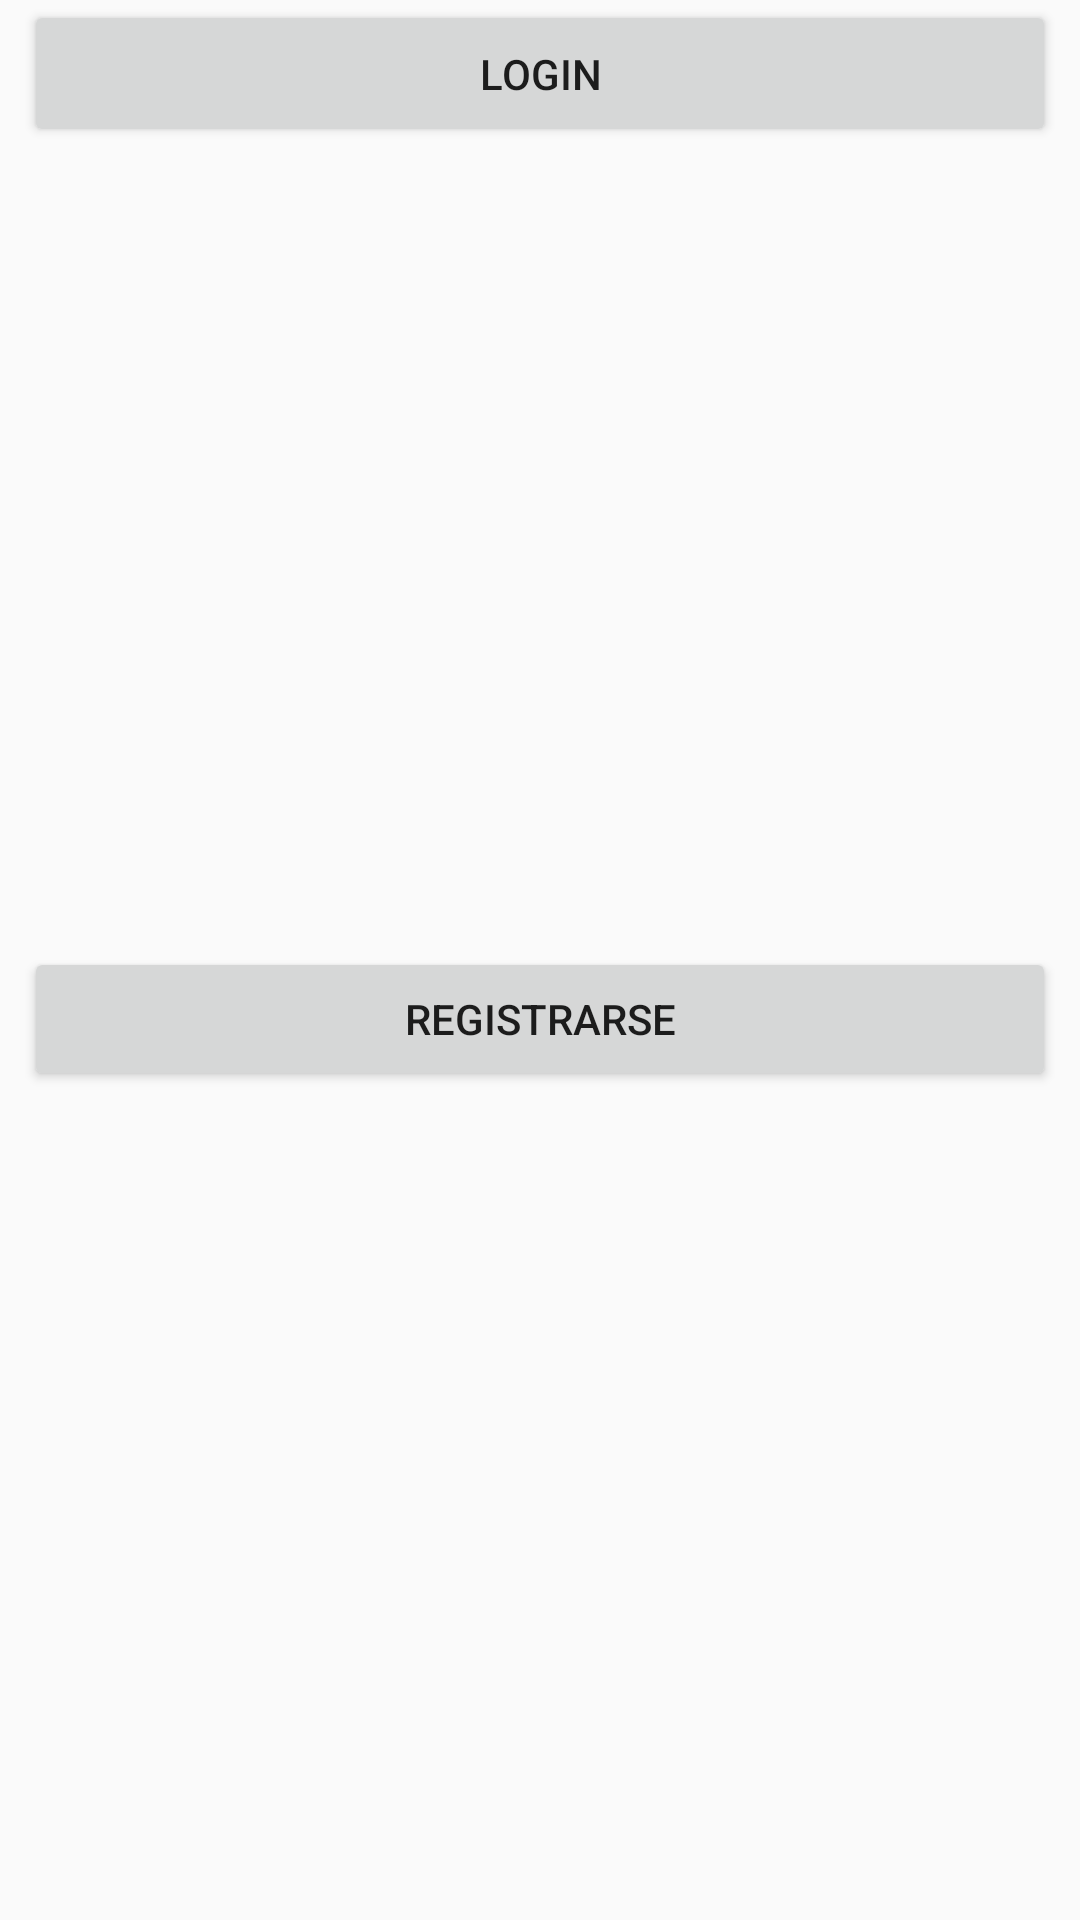

Reconstruct the res/layout file that produces this screen, plus the resources it refers to.
<!-- AndroidManifest.xml: application theme AppTheme -->
<!-- res/layout/activity_main.xml -->
<?xml version="1.0" encoding="utf-8"?>
<android.support.constraint.ConstraintLayout xmlns:android="http://schemas.android.com/apk/res/android"
    xmlns:app="http://schemas.android.com/apk/res-auto"
    xmlns:tools="http://schemas.android.com/tools"
    android:layout_width="match_parent"
    android:layout_height="match_parent"
    tools:context=".MainActivity">

    <TextView
        android:id="@+id/tvTitulo"
        android:layout_width="wrap_content"
        android:layout_height="0dp"
        android:layout_marginBottom="8dp"
        android:layout_marginEnd="8dp"
        android:layout_marginStart="8dp"
        android:layout_marginTop="8dp"
        android:fontFamily="serif"
        android:text="Citas médicas"
        android:textAlignment="center"
        android:textSize="60sp"
        android:textStyle="bold|italic"
        app:layout_constraintBottom_toTopOf="@+id/btnIngresar"
        app:layout_constraintEnd_toEndOf="parent"
        app:layout_constraintStart_toStartOf="parent"
        app:layout_constraintTop_toTopOf="parent"
        app:layout_constraintVertical_bias="1.0" />

    <Button
        android:id="@+id/btnIngresar"
        android:layout_width="0dp"
        android:layout_height="49dp"
        android:layout_marginEnd="8dp"
        android:layout_marginStart="8dp"
        android:onClick="login"
        android:text="Login"
        app:layout_constraintEnd_toEndOf="parent"
        app:layout_constraintHorizontal_bias="0.0"
        app:layout_constraintStart_toStartOf="parent"
        tools:layout_editor_absoluteY="259dp" />

    <Button
        android:id="@+id/btnRegistrar"
        android:layout_width="0dp"
        android:layout_height="wrap_content"
        android:layout_marginBottom="8dp"
        android:layout_marginEnd="8dp"
        android:layout_marginStart="8dp"
        android:layout_marginTop="8dp"
        android:onClick="registrar"
        android:text="Registrarse"
        app:layout_constraintBottom_toTopOf="@+id/guideline4"
        app:layout_constraintEnd_toEndOf="parent"
        app:layout_constraintHorizontal_bias="0.0"
        app:layout_constraintStart_toStartOf="parent"
        app:layout_constraintTop_toBottomOf="@+id/btnIngresar"
        app:layout_constraintVertical_bias="0.705" />

    <android.support.constraint.Guideline
        android:id="@+id/guideline1"
        android:layout_width="wrap_content"
        android:layout_height="wrap_content"
        android:orientation="horizontal"
        app:layout_constraintGuide_begin="20dp"
        app:layout_constraintGuide_percent="0"
        />

    <android.support.constraint.Guideline
        android:id="@+id/guideline2"
        android:layout_width="wrap_content"
        android:layout_height="wrap_content"
        android:orientation="horizontal"
        app:layout_constraintGuide_begin="164dp"
        app:layout_constraintGuide_percent="0.25" />
    <android.support.constraint.Guideline
        android:id="@+id/guideline3"
        android:layout_width="wrap_content"
        android:layout_height="wrap_content"
        android:orientation="horizontal"
        app:layout_constraintGuide_begin="20dp"
        app:layout_constraintGuide_percent="0.50"
        />

    <android.support.constraint.Guideline
        android:id="@+id/guideline4"
        android:layout_width="wrap_content"
        android:layout_height="wrap_content"
        android:orientation="horizontal"
        app:layout_constraintGuide_begin="20dp"
        app:layout_constraintGuide_percent="0.75"
        />
    <android.support.constraint.Guideline
        android:id="@+id/guideline5"
        android:layout_width="wrap_content"
        android:layout_height="wrap_content"
        android:orientation="horizontal"
        app:layout_constraintGuide_begin="20dp"
        app:layout_constraintGuide_percent="1"
        />

</android.support.constraint.ConstraintLayout>
<!-- resources referenced by this layout -->
<resources>
  <style name="AppTheme" parent="Theme.AppCompat.Light.NoActionBar">
          
          <item name="colorPrimary">#3F51b5</item>
          <item name="colorPrimaryDark">#303f9f</item>
          <item name="colorAccent">#ff4081</item>
      </style>
</resources>
